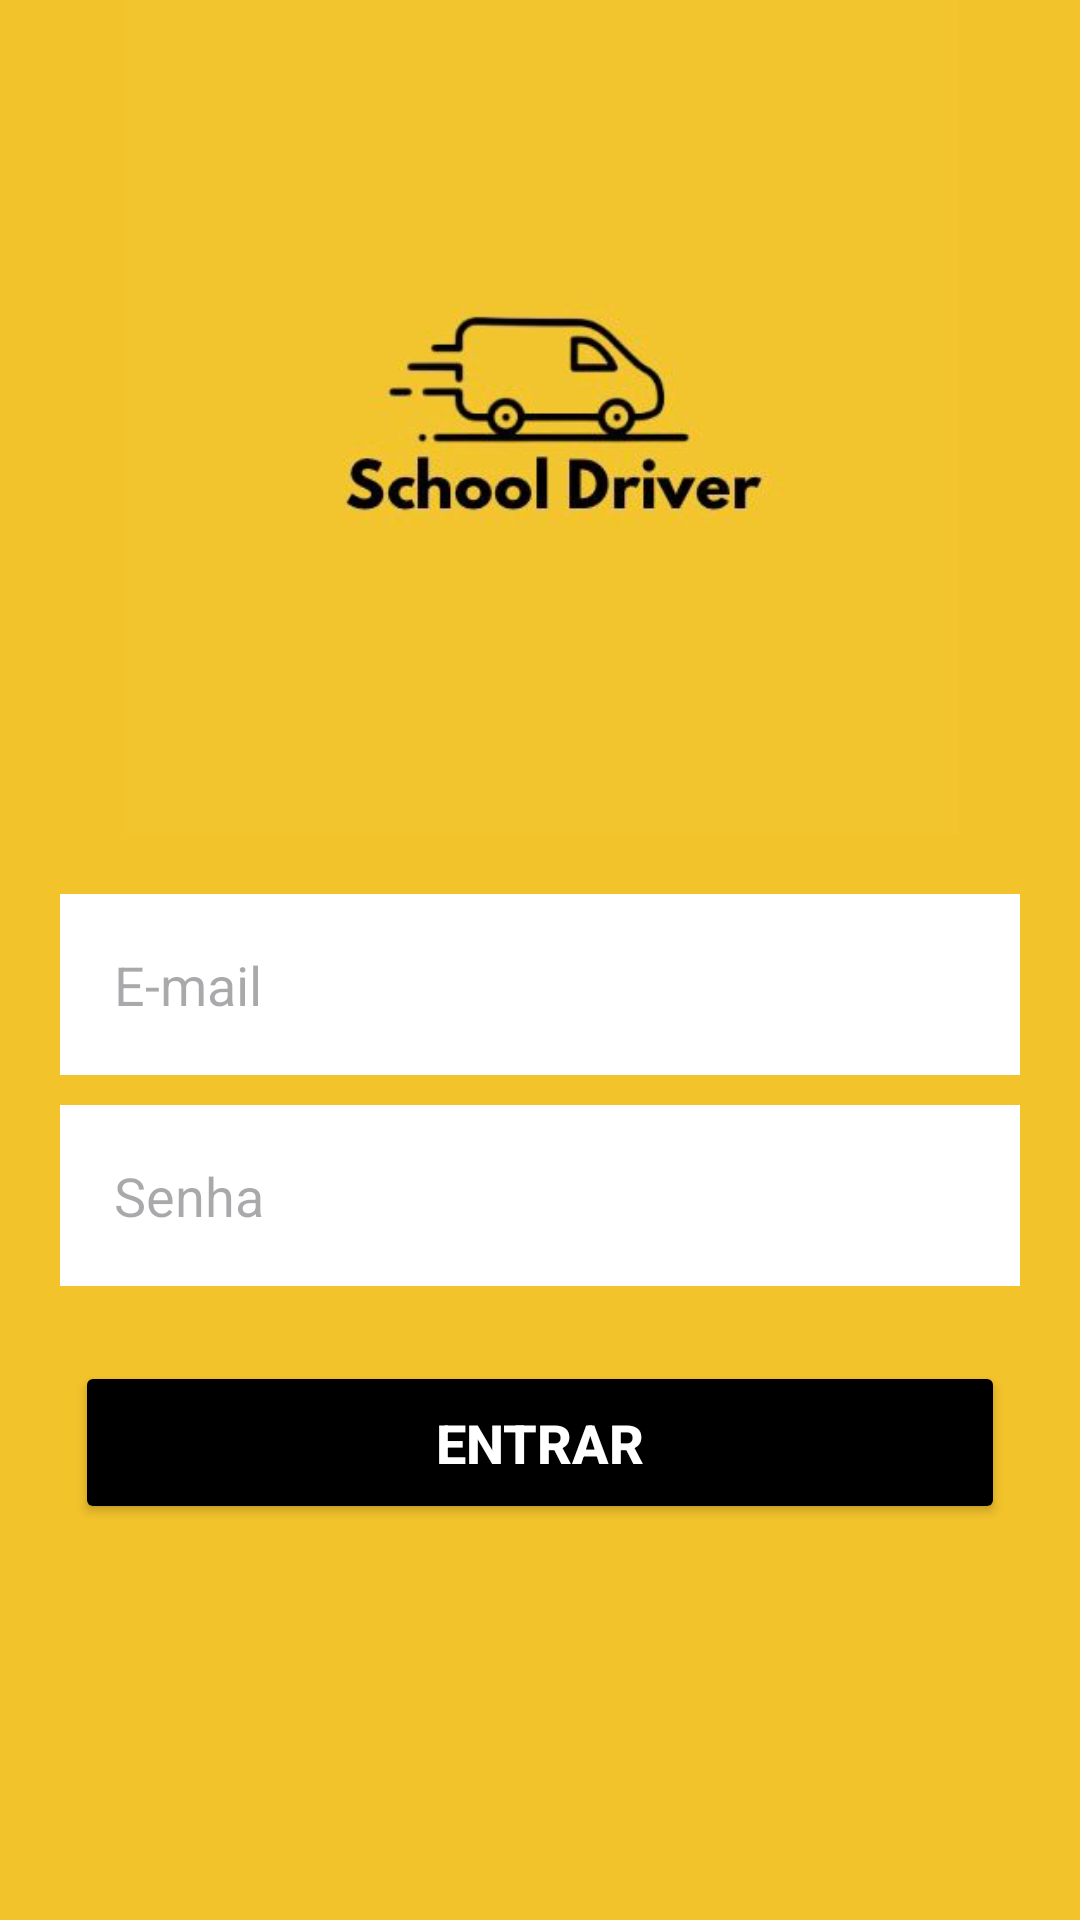

Reconstruct the res/layout file that produces this screen, plus the resources it refers to.
<!-- AndroidManifest.xml: application theme Theme.SchoolDriverTCC -->
<!-- res/layout/activity_login_motorista.xml -->
<?xml version="1.0" encoding="utf-8"?>
<androidx.core.widget.NestedScrollView xmlns:app="http://schemas.android.com/apk/res-auto"
    xmlns:tools="http://schemas.android.com/tools"
    android:layout_width="match_parent"
    android:layout_height="match_parent"
    android:fillViewport="true"
    xmlns:android="http://schemas.android.com/apk/res/android">

    <LinearLayout
        android:id="@+id/mainM"
        android:layout_width="match_parent"
        android:layout_height="match_parent"
        android:orientation="vertical"
        android:background="@color/yll"
        tools:context=".view.formlogin.FormLogin">

        <ImageView
            android:layout_width="match_parent"
            android:layout_height="278dp"
            android:src="@drawable/scholl" />

        <EditText
            android:id="@+id/edit_emailM"
            android:layout_width="match_parent"
            android:layout_height="wrap_content"
            android:hint="@string/hintemail"
            android:background="@color/white"
            android:padding="18dp"
            android:layout_marginStart="20dp"
            android:layout_marginEnd="20dp"
            android:layout_marginTop="20dp"
            android:maxLines="1"
            android:inputType="textEmailAddress" />

        <EditText
            android:id="@+id/edit_senhaM"
            android:layout_width="match_parent"
            android:layout_height="wrap_content"
            android:hint="@string/hintsenha"
            android:background="@color/white"
            android:padding="18dp"
            android:layout_marginStart="20dp"
            android:layout_marginEnd="20dp"
            android:layout_marginTop="10dp"
            android:maxLines="1"
            android:inputType="numberPassword" />

        <Button
            android:id="@+id/bt_entrarM"
            android:layout_width="match_parent"
            android:layout_height="wrap_content"
            android:text="@string/texto_bt_logar"
            android:textSize="18sp"
            android:textColor="@color/white"
            android:textStyle="bold"
            android:padding="15dp"
            android:backgroundTint="@color/black"
            android:layout_margin="25dp" />


    </LinearLayout>
</androidx.core.widget.NestedScrollView>
<!-- resources referenced by this layout -->
<resources>
  <color name="black">#FF000000</color>
  <color name="white">#FFFFFFFF</color>
  <color name="yll">#f3c32c</color>
  <!-- drawable scholl: jpg bitmap (drawable, 9393 bytes) -->
  <string name="hintemail">E-mail</string>
  <string name="hintsenha">Senha</string>
  <string name="texto_bt_logar">Entrar</string>
  <style name="Theme.SchoolDriverTCC" parent="Base.Theme.SchoolDriverTCC" />
  <style name="Base.Theme.SchoolDriverTCC" parent="Theme.Material3.DayNight.NoActionBar">
          
          
      </style>
</resources>
